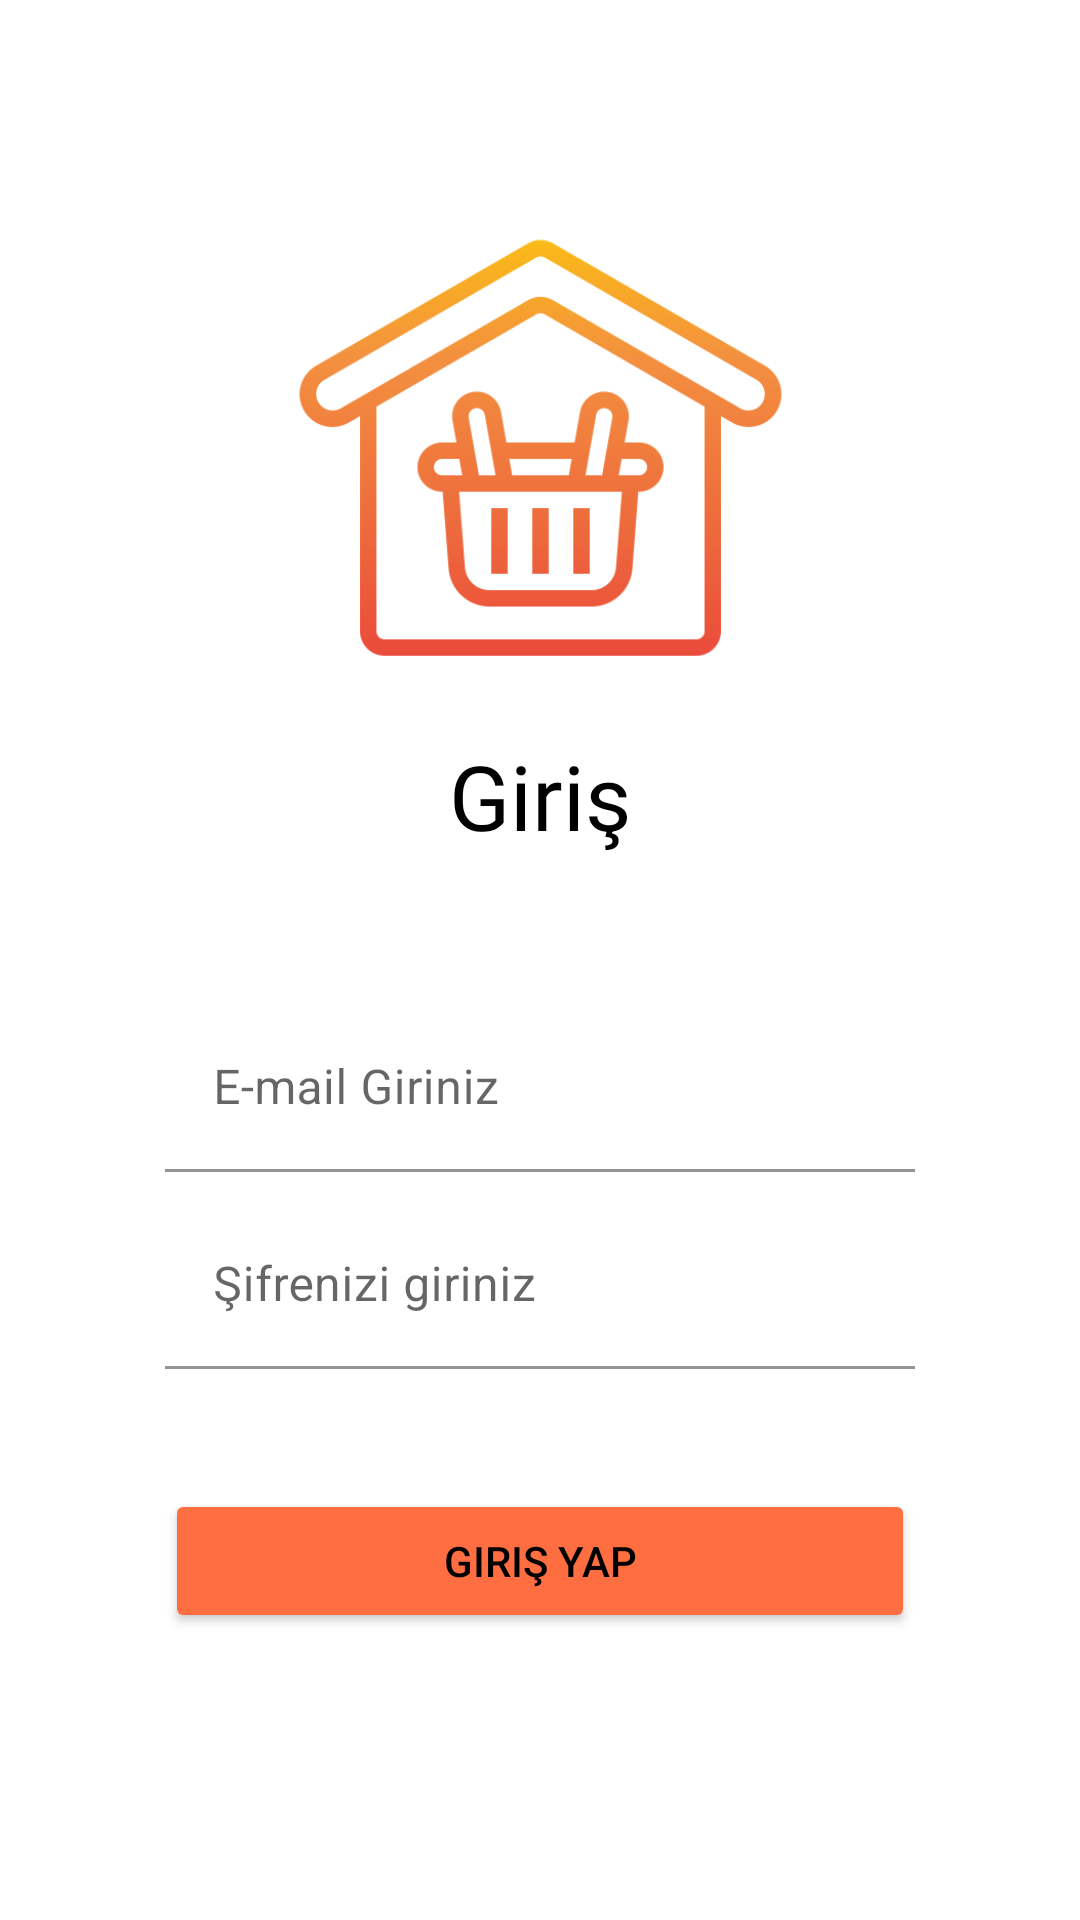

Here is an Android app screen rendered from its layout file. Give the layout XML and the strings, colors and styles it references.
<!-- AndroidManifest.xml: application theme Theme.Kapıımda -->
<!-- res/layout/fragment_login.xml -->
<?xml version="1.0" encoding="utf-8"?>
<layout xmlns:android="http://schemas.android.com/apk/res/android"
    xmlns:app="http://schemas.android.com/apk/res-auto"
    xmlns:tools="http://schemas.android.com/tools">


<androidx.constraintlayout.widget.ConstraintLayout
    android:layout_width="match_parent"
    android:layout_height="match_parent"
    tools:context=".presentation.ui.login.LoginFragment">


    <com.google.android.material.textfield.TextInputLayout
        android:id="@+id/textInputLayout2"
        android:layout_width="250dp"
        android:layout_height="wrap_content"
        android:layout_marginTop="100dp"
        android:layout_marginBottom="10dp"
        app:boxStrokeColor="@color/app_base_color"
        app:hintTextColor="@color/app_base_color"
        app:layout_constraintBottom_toTopOf="@+id/textInputLayout"
        app:layout_constraintEnd_toEndOf="parent"
        app:layout_constraintStart_toStartOf="parent"
        app:layout_constraintTop_toBottomOf="@+id/imageView10"
        tools:ignore="MissingConstraints">

        <com.google.android.material.textfield.TextInputEditText
            android:id="@+id/etEmail"
            android:layout_width="250dp"
            android:layout_height="wrap_content"
            android:backgroundTint="@color/white"
            android:hint="E-mail Giriniz"
            android:textColorHint="@color/app_base_color" />
    </com.google.android.material.textfield.TextInputLayout>

    <com.google.android.material.textfield.TextInputLayout
        android:id="@+id/textInputLayout"
        android:layout_width="250dp"
        android:layout_height="wrap_content"
        android:layout_marginTop="10dp"
        app:boxStrokeColor="@color/app_base_color"
        app:hintTextColor="@color/app_base_color"
        app:layout_constraintEnd_toEndOf="parent"
        app:layout_constraintStart_toStartOf="parent"
        app:layout_constraintTop_toBottomOf="@+id/textInputLayout2">

        <com.google.android.material.textfield.TextInputEditText
            android:id="@+id/etPassword"
            android:layout_width="250dp"
            android:layout_height="wrap_content"
            android:backgroundTint="@color/white"
            android:hint="Şifrenizi giriniz"
            android:inputType="textPassword" />

    </com.google.android.material.textfield.TextInputLayout>

    <Button
        android:id="@+id/btnLogin"
        android:layout_width="250dp"
        android:layout_height="wrap_content"
        android:layout_marginTop="40dp"
        android:text="Giriş Yap"
        android:textColor="@color/app_text_first_color"
        android:backgroundTint="@color/app_base_color"
        app:layout_constraintEnd_toEndOf="@+id/textInputLayout"
        app:layout_constraintStart_toStartOf="@+id/textInputLayout"
        app:layout_constraintTop_toBottomOf="@+id/textInputLayout" />

    <ImageView
        android:id="@+id/imageView10"
        android:layout_width="175dp"
        android:layout_height="175dp"
        android:layout_marginTop="60dp"
        android:src="@drawable/base_app_icon_512"
        app:layout_constraintEnd_toEndOf="parent"
        app:layout_constraintStart_toStartOf="parent"
        app:layout_constraintTop_toTopOf="parent" />

    <TextView
        android:layout_width="wrap_content"
        android:layout_height="wrap_content"
        android:layout_marginTop="10dp"
        android:fontFamily="@font/montserrat_bold"
        android:text="Giriş"
        android:textColor="@color/app_text_first_color"
        android:textSize="30sp"
        app:layout_constraintEnd_toEndOf="parent"
        app:layout_constraintStart_toStartOf="parent"
        app:layout_constraintTop_toBottomOf="@+id/imageView10" />

    <ImageView
        android:id="@+id/btnpasswordVisibility"
        android:layout_width="wrap_content"
        android:layout_height="wrap_content"
        android:layout_marginStart="10dp"
        android:layout_weight="1"
        app:layout_constraintBottom_toBottomOf="@+id/textInputLayout"
        app:layout_constraintStart_toEndOf="@+id/textInputLayout"
        app:layout_constraintTop_toTopOf="@+id/textInputLayout"
        app:srcCompat="@drawable/ic_baseline_visibility_24" />

</androidx.constraintlayout.widget.ConstraintLayout>
</layout>
<!-- resources referenced by this layout -->
<resources>
  <color name="app_base_color">#ff6e40</color>
  <color name="app_text_first_color">#FF000000</color>
  <color name="white">#FFFFFFFF</color>
  <!-- drawable base_app_icon_512: png bitmap (drawable-v24, 24211 bytes) -->
  <style name="Theme.Kapıımda" parent="Theme.MaterialComponents.DayNight.NoActionBar">
          
          <item name="colorPrimary">@color/purple_500</item>
          <item name="colorPrimaryVariant">@color/purple_700</item>
          <item name="colorOnPrimary">@color/white</item>
          
          <item name="colorSecondary">@color/teal_200</item>
          <item name="colorSecondaryVariant">@color/teal_700</item>
          <item name="colorOnSecondary">@color/black</item>
          
          <item name="android:statusBarColor" tools:targetApi="l">@color/app_base_color</item>
          
      </style>
  <color name="purple_500">#FF6200EE</color>
  <color name="purple_700">#FF3700B3</color>
  <color name="teal_200">#FF03DAC5</color>
  <color name="teal_700">#FF018786</color>
  <color name="black">#FF000000</color>
</resources>
